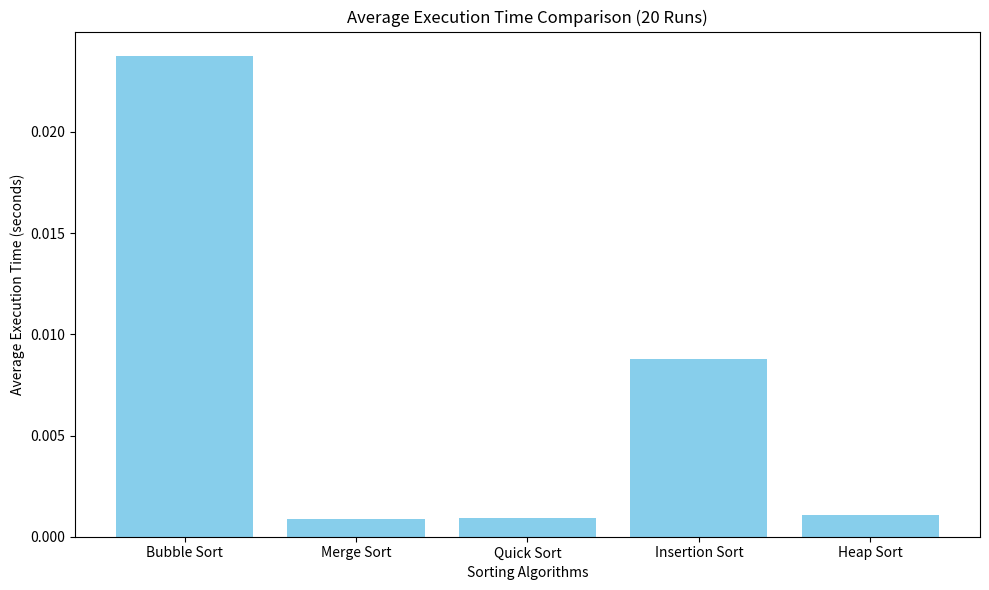

Here is the Python script that generated this plot:
#!/usr/bin/env python3
"""
sorting_comparator_v2.py

This script compares the performance of various sorting algorithms.
It implements core algorithms (Bubble Sort, Merge Sort, Quick Sort, Insertion Sort, Heap Sort)
with input customization via command-line arguments, and displays the comparative results in both
tabular and bar chart formats. Additionally, it outputs recommendations for further analysis.
"""

import time
import random
import argparse
import copy
import statistics
import matplotlib.pyplot as plt

# -----------------------------
# Sorting Algorithms
# -----------------------------

def bubble_sort(arr):
    number_of_elements = len(arr)
    for i in range(number_of_elements):
        has_swapped = False
        for j in range(0, number_of_elements - i - 1):
            if arr[j] > arr[j + 1]:
                arr[j], arr[j + 1] = arr[j + 1], arr[j]
                has_swapped = True
        if not has_swapped:
            break
    return arr

def merge_sort(arr):
    if len(arr) > 1:
        mid = len(arr) // 2
        left_half = arr[:mid]
        right_half = arr[mid:]
        merge_sort(left_half)
        merge_sort(right_half)
        i = j = k = 0
        while i < len(left_half) and j < len(right_half):
            if left_half[i] < right_half[j]:
                arr[k] = left_half[i]
                i += 1
            else:
                arr[k] = right_half[j]
                j += 1
            k += 1
        while i < len(left_half):
            arr[k] = left_half[i]
            i += 1
            k += 1
        while j < len(right_half):
            arr[k] = right_half[j]
            j += 1
            k += 1
    return arr

def quick_sort(arr):
    if len(arr) <= 1:
        return arr
    pivot = arr[len(arr) // 2]
    less = [x for x in arr if x < pivot]
    equal = [x for x in arr if x == pivot]
    greater = [x for x in arr if x > pivot]
    return quick_sort(less) + equal + quick_sort(greater)

def insertion_sort(arr):
    for i in range(1, len(arr)):
        key = arr[i]
        j = i - 1
        while j >= 0 and arr[j] > key:
            arr[j + 1] = arr[j]
            j -= 1
        arr[j + 1] = key
    return arr

def heapify(arr, n, i):
    largest = i
    left = 2 * i + 1
    right = 2 * i + 2
    if left < n and arr[left] > arr[largest]:
        largest = left
    if right < n and arr[right] > arr[largest]:
        largest = right
    if largest != i:
        arr[i], arr[largest] = arr[largest], arr[i]
        heapify(arr, n, largest)

def heap_sort(arr):
    n = len(arr)
    for i in range(n // 2 - 1, -1, -1):
        heapify(arr, n, i)
    for i in range(n - 1, 0, -1):
        arr[0], arr[i] = arr[i], arr[0]
        heapify(arr, i, 0)
    return arr

# -----------------------------
# Utility Functions
# -----------------------------

def generate_random_list(size, min_val, max_val):
    return [random.randint(min_val, max_val) for _ in range(size)]

def measure_sorting_time(sort_function, arr):
    arr_copy = copy.deepcopy(arr)
    start_time = time.perf_counter()
    sort_function(arr_copy)
    end_time = time.perf_counter()
    return end_time - start_time

def display_table(results):
    print("\nExecution Times (averages over 20 runs):")
    header = "{:<25} {:>15} {:>15}".format("Algorithm", "Avg (sec)", "Std Dev")
    print(header)
    print("-" * len(header))
    for name, (avg, std) in results.items():
        print("{:<25} {:>15.6f} {:>15.6f}".format(name, avg, std))

# -----------------------------
# Main Execution and Testing
# -----------------------------

def main():
    parser = argparse.ArgumentParser(description="Sorting Algorithm Comparator")
    parser.add_argument("--size", type=int, default=1000, help="Number of elements in the list")
    parser.add_argument("--min_val", type=int, default=1, help="Minimum value for list elements")
    parser.add_argument("--max_val", type=int, default=10000, help="Maximum value for list elements")
    args = parser.parse_args()

    data = generate_random_list(args.size, args.min_val, args.max_val)

    sorting_algorithms = {
        "Bubble Sort": bubble_sort,
        "Merge Sort": merge_sort,
        "Quick Sort": quick_sort,
        "Insertion Sort": insertion_sort,
        "Heap Sort": heap_sort
    }

    execution_results = {}
    num_runs = 20

    for name, func in sorting_algorithms.items():
        times = []
        for _ in range(num_runs):
            elapsed = measure_sorting_time(func, data)
            times.append(elapsed)
        avg_time = statistics.mean(times)
        std_time = statistics.stdev(times)
        execution_results[name] = (avg_time, std_time)
        print(f"{name} took an average of {avg_time:.6f} seconds (Std Dev: {std_time:.6f}).")

    display_table(execution_results)

    # Visualization using matplotlib
    algorithms = list(execution_results.keys())
    avg_times = [execution_results[alg][0] for alg in algorithms]

    plt.figure(figsize=(10, 6))
    plt.bar(algorithms, avg_times, color='skyblue')
    plt.xlabel("Sorting Algorithms")
    plt.ylabel("Average Execution Time (seconds)")
    plt.title("Average Execution Time Comparison (20 Runs)")
    plt.tight_layout()
    plt.show()

    # Analysis and Optimization Recommendations (Output for further analysis)
    print("\nAnalysis and Optimization Recommendations:")
    print("1. Provide detailed dataset sizes, execution times, and memory usage metrics for further analysis.")
    print("2. Compare algorithms: Bubble Sort exhibits O(n^2) performance; others are generally O(n log n) in average cases.")
    print("3. Optimizations implemented: Early termination in Bubble Sort and efficient heapify in Heap Sort.")
    print("4. Future improvements: In-place Quick Sort and hybrid methods for small subarrays.")

if __name__ == "__main__":
    main()
